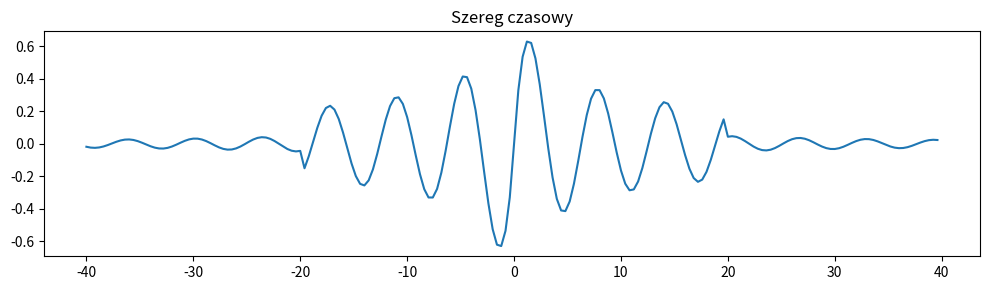
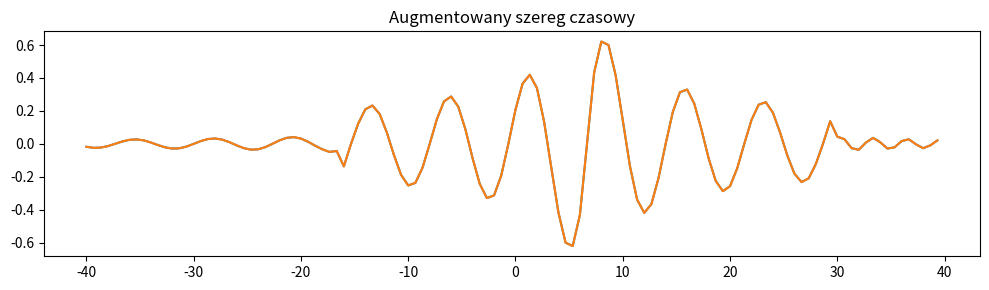

Generate these figures, in order, with matplotlib:
import numpy as np
#from scipy.interpolate import CubicSpline
import scipy
from scipy.interpolate import CubicSpline
import matplotlib.pyplot as plt

def get_x(start=0,end=1,n=120):
    step= (end-start)/n
    return np.arange(start=start,
                     stop=end,
                     step=step)

def warp_agum(ts):
    size=len(ts)
    step=1.0/size
    x=np.arange(start=0,
                stop=size)/size
    spline=scipy.interpolate.CubicSpline(x,ts)
   
#    quarter,eight=int(size/4),int(size/8)
    start_x = get_x(start=0,
                    end=0.75,
                    n=105)
    end_x= get_x(start=0.75,
                 end=1.0,
                 n=15)
    new_x=np.concatenate([start_x,end_x])
    new_y=spline(new_x)  
    return get_x(n=120) ,new_y

def apply_fun(fun,
             n_step=200, 
             start= -40.0,
             end= 40.0):
    step=( end-start)/n_step
    x=np.array([ step*i + start for i in range(n_step)])
    ts=[fun(x_i) for x_i in x]
    return x,ts

def plot_fun(*args, **kwargs):
    x,ts=apply_fun(*args, **kwargs)
    plot_ts(x,[ts],name="Szereg czasowy")
    x,ts=warp_agum(ts)
    x=  80*x-40
    plot_ts(x,[ts,ts],name="Augmentowany szereg czasowy")

def plot_ts(x,ts,name):
    fig, ax = plt.subplots()
    plt.figure(figsize=(10,3))
    for ts_i in ts:
        plt.plot(x,ts_i)
    plt.title(name)
    plt.tight_layout()
    plt.show()

def fun(x_i):
    if(np.abs(x_i)<20):
        C=1.0/ np.sqrt(1.0+np.abs(x_i))
    else:
         C=1.0/ (1.0+np.abs(x_i))
    return C*np.sin(x_i) 

plot_fun(fun)